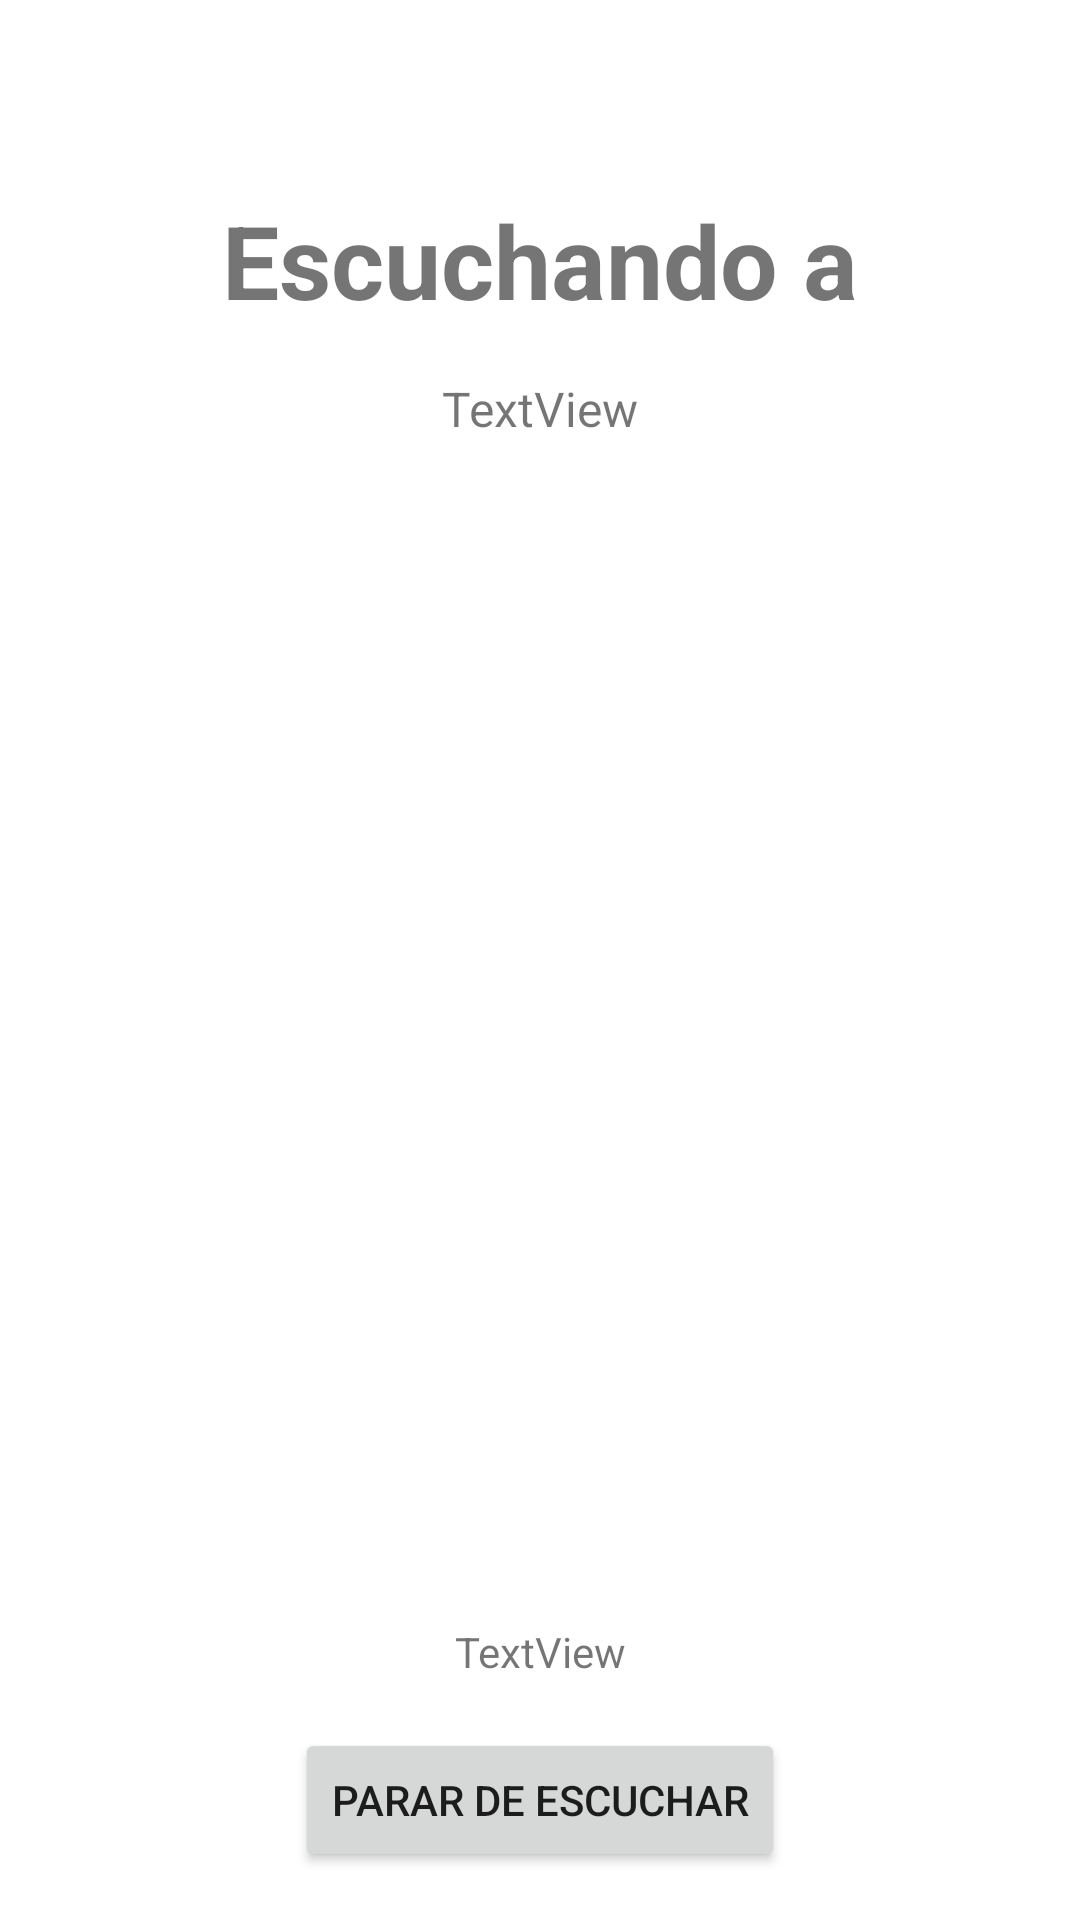

Here is an Android app screen rendered from its layout file. Give the layout XML and the strings, colors and styles it references.
<!-- AndroidManifest.xml: application theme Theme.BTLEAndroid2021 -->
<!-- res/layout/activity_escuchar_beacons.xml -->
<?xml version="1.0" encoding="utf-8"?>
<androidx.constraintlayout.widget.ConstraintLayout xmlns:android="http://schemas.android.com/apk/res/android"
    xmlns:app="http://schemas.android.com/apk/res-auto"
    xmlns:tools="http://schemas.android.com/tools"
    android:layout_width="match_parent"
    android:layout_height="match_parent"
    tools:context=".ActivityEscucharBeacons">

    <TextView
        android:id="@+id/textView"
        android:layout_width="wrap_content"
        android:layout_height="wrap_content"
        android:layout_marginTop="64dp"
        android:text="Escuchando a"
        android:textSize="34sp"
        android:textStyle="bold"
        app:layout_constraintEnd_toEndOf="parent"
        app:layout_constraintStart_toStartOf="parent"
        app:layout_constraintTop_toTopOf="parent" />

    <TextView
        android:id="@+id/tvNombreIBeacons"
        android:layout_width="wrap_content"
        android:layout_height="wrap_content"
        android:layout_marginTop="16dp"
        android:text="TextView"
        android:textSize="16sp"
        app:layout_constraintEnd_toEndOf="@+id/textView"
        app:layout_constraintStart_toStartOf="@+id/textView"
        app:layout_constraintTop_toBottomOf="@+id/textView" />

    <Button
        android:id="@+id/button"
        android:layout_width="wrap_content"
        android:layout_height="wrap_content"
        android:layout_marginBottom="16dp"
        android:onClick="botonDetenerServicioPulsado"
        android:text="Parar de escuchar"
        app:layout_constraintBottom_toBottomOf="parent"
        app:layout_constraintEnd_toEndOf="parent"
        app:layout_constraintStart_toStartOf="parent" />

    <TextView
        android:id="@+id/tvError"
        android:layout_width="wrap_content"
        android:layout_height="wrap_content"
        android:layout_marginBottom="16dp"
        android:text="TextView"
        app:layout_constraintBottom_toTopOf="@+id/button"
        app:layout_constraintEnd_toEndOf="parent"
        app:layout_constraintStart_toStartOf="parent" />
</androidx.constraintlayout.widget.ConstraintLayout>
<!-- resources referenced by this layout -->
<resources>
  <style name="Theme.BTLEAndroid2021" parent="Theme.MaterialComponents.DayNight.DarkActionBar">
          
          <item name="colorPrimary">@color/purple_500</item>
          <item name="colorPrimaryVariant">@color/purple_700</item>
          <item name="colorOnPrimary">@color/white</item>
          
          <item name="colorSecondary">@color/teal_200</item>
          <item name="colorSecondaryVariant">@color/teal_700</item>
          <item name="colorOnSecondary">@color/black</item>
          
          <item name="android:statusBarColor" tools:targetApi="l">?attr/colorPrimaryVariant</item>
          
      </style>
  <color name="white">#FFFFFFFF</color>
  <color name="black">#FF000000</color>
  <!-- not gathered from this repository: default colours our renderer supplied (Android Studio template values) -->
  <color name="purple_500">#FF6200EE</color>
  <color name="purple_700">#FF3700B3</color>
  <color name="teal_200">#FF03DAC5</color>
  <color name="teal_700">#FF018786</color>
</resources>
